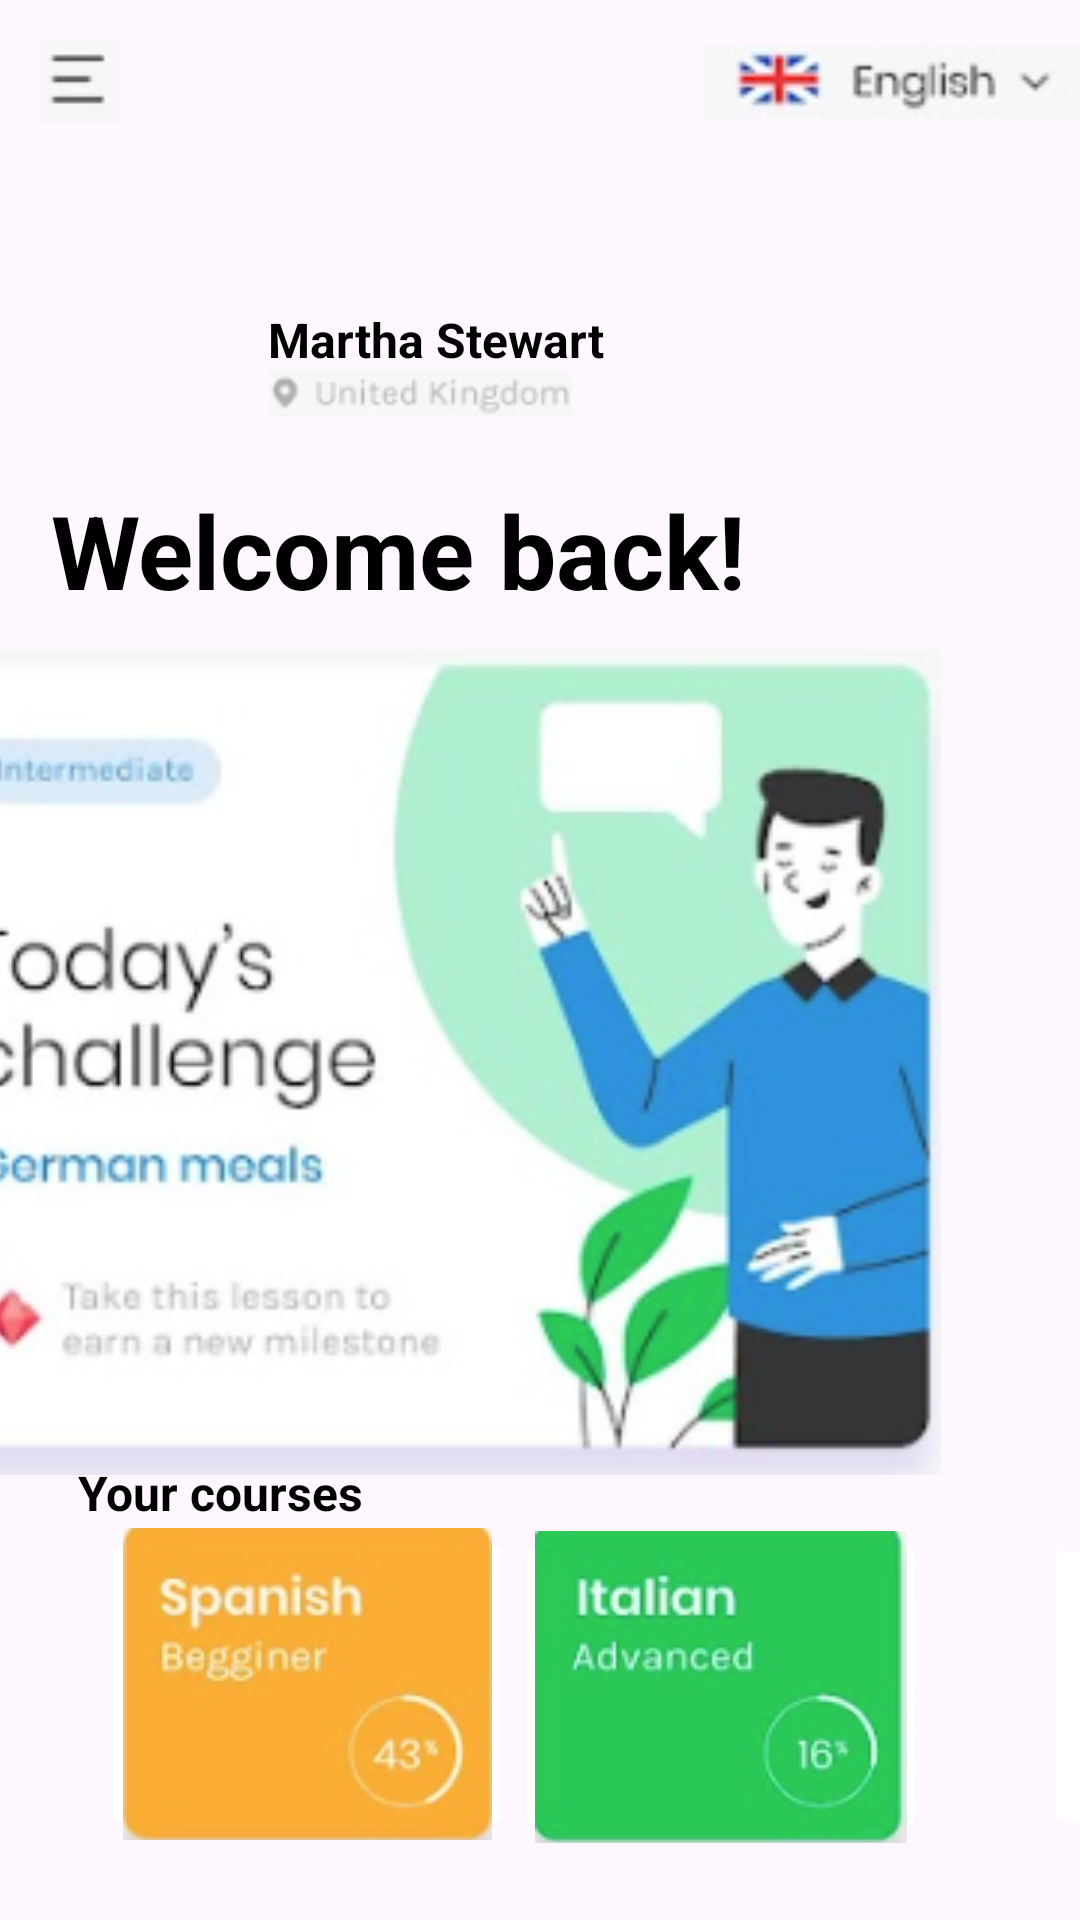

Write the Android layout XML for this screen, with the resource values it uses.
<!-- AndroidManifest.xml: application theme Theme.TrabajoMatias_Contreras -->
<!-- res/layout/activity_main.xml -->
<?xml version="1.0" encoding="utf-8"?>
<androidx.constraintlayout.widget.ConstraintLayout xmlns:android="http://schemas.android.com/apk/res/android"
    xmlns:app="http://schemas.android.com/apk/res-auto"
    xmlns:tools="http://schemas.android.com/tools"
    android:layout_width="match_parent"
    android:layout_height="match_parent"
    tools:context=".MainActivity">

    <ImageView
        android:id="@+id/imageView7"
        android:layout_width="wrap_content"
        android:layout_height="wrap_content"
        android:backgroundTintMode="add"
        app:layout_constraintBottom_toBottomOf="parent"
        app:layout_constraintEnd_toEndOf="parent"
        app:layout_constraintHorizontal_bias="0.041"
        app:layout_constraintStart_toStartOf="parent"
        app:layout_constraintTop_toTopOf="parent"
        app:layout_constraintVertical_bias="0.022"
        app:srcCompat="@drawable/captura" />

    <ImageView
        android:id="@+id/imageView6"
        android:layout_width="125dp"
        android:layout_height="28dp"
        android:backgroundTintMode="add"
        app:layout_constraintBottom_toBottomOf="parent"
        app:layout_constraintEnd_toEndOf="parent"
        app:layout_constraintHorizontal_bias="1.0"
        app:layout_constraintStart_toStartOf="parent"
        app:layout_constraintTop_toTopOf="parent"
        app:layout_constraintVertical_bias="0.022"
        app:srcCompat="@drawable/captura1" />

    <TextView
        android:id="@+id/textView5"
        android:layout_width="126dp"
        android:layout_height="24dp"
        android:backgroundTintMode="add"
        android:text=" Martha Stewart"
        android:textAllCaps="false"
        android:textColor="@color/black"
        android:textSize="16sp"
        android:textStyle="bold"
        app:layout_constraintBottom_toBottomOf="parent"
        app:layout_constraintEnd_toEndOf="parent"
        app:layout_constraintHorizontal_bias="0.364"
        app:layout_constraintStart_toStartOf="parent"
        app:layout_constraintTop_toTopOf="parent"
        app:layout_constraintVertical_bias="0.166" />

    <ImageView
        android:id="@+id/imageView9"
        android:layout_width="107dp"
        android:layout_height="15dp"
        android:backgroundTintMode="add"
        app:layout_constraintBottom_toBottomOf="parent"
        app:layout_constraintEnd_toEndOf="parent"
        app:layout_constraintHorizontal_bias="0.342"
        app:layout_constraintStart_toStartOf="parent"
        app:layout_constraintTop_toTopOf="parent"
        app:layout_constraintVertical_bias="0.198"
        app:srcCompat="@drawable/captura2" />

    <TextView
        android:id="@+id/textView6"
        android:layout_width="wrap_content"
        android:layout_height="wrap_content"
        android:layout_marginStart="17dp"
        android:layout_marginEnd="163dp"
        android:layout_marginBottom="15dp"
        android:backgroundTintMode="add"
        android:foregroundTintMode="add"
        android:text="Welcome back!"
        android:textColor="@color/black"
        android:textSize="34sp"
        android:textStyle="bold"
        app:layout_constraintBottom_toBottomOf="parent"
        app:layout_constraintEnd_toEndOf="parent"
        app:layout_constraintHorizontal_bias="0.0"
        app:layout_constraintStart_toStartOf="parent"
        app:layout_constraintTop_toTopOf="parent"
        app:layout_constraintVertical_bias="0.277" />

    <ImageView
        android:id="@+id/imageView10"
        android:layout_width="449dp"
        android:layout_height="275dp"
        android:layout_marginStart="16dp"
        android:backgroundTintMode="add"
        app:layout_constraintBottom_toBottomOf="parent"
        app:layout_constraintEnd_toEndOf="parent"
        app:layout_constraintHorizontal_bias="1.0"
        app:layout_constraintStart_toStartOf="parent"
        app:layout_constraintTop_toTopOf="parent"
        app:layout_constraintVertical_bias="0.594"
        app:srcCompat="@drawable/captura3" />

    <TextView
        android:id="@+id/textView7"
        android:layout_width="wrap_content"
        android:layout_height="wrap_content"
        android:text="Your courses"
        android:textColor="@color/black"
        android:textSize="16sp"
        android:textStyle="bold"
        app:layout_constraintBottom_toBottomOf="parent"
        app:layout_constraintEnd_toEndOf="parent"
        app:layout_constraintHorizontal_bias="0.098"
        app:layout_constraintStart_toStartOf="parent"
        app:layout_constraintTop_toTopOf="parent"
        app:layout_constraintVertical_bias="0.787" />

    <ImageButton
        android:id="@+id/imageButton4"
        android:layout_width="137dp"
        android:layout_height="104dp"
        android:backgroundTintMode="add"
        app:layout_constraintBottom_toBottomOf="parent"
        app:layout_constraintEnd_toEndOf="parent"
        app:layout_constraintHorizontal_bias="0.153"
        app:layout_constraintStart_toStartOf="parent"
        app:layout_constraintTop_toTopOf="parent"
        app:layout_constraintVertical_bias="0.95"
        app:srcCompat="@drawable/captura4" />

    <ImageButton
        android:id="@+id/imageButton5"
        android:layout_width="137dp"
        android:layout_height="104dp"
        android:backgroundTintMode="add"
        app:layout_constraintBottom_toBottomOf="parent"
        app:layout_constraintEnd_toEndOf="parent"
        app:layout_constraintHorizontal_bias="0.77"
        app:layout_constraintStart_toStartOf="parent"
        app:layout_constraintTop_toTopOf="parent"
        app:layout_constraintVertical_bias="0.952"
        app:srcCompat="@drawable/captura5" />

    <ImageButton
        android:id="@+id/imageButton6"
        android:layout_width="58dp"
        android:layout_height="102dp"
        android:layout_marginStart="348dp"
        android:backgroundTintMode="add"
        app:layout_constraintBottom_toBottomOf="parent"
        app:layout_constraintStart_toStartOf="parent"
        app:layout_constraintTop_toTopOf="parent"
        app:layout_constraintVertical_bias="0.95"
        app:srcCompat="@drawable/captura6" />

    <ImageView
        android:id="@+id/imageView11"
        android:layout_width="80dp"
        android:layout_height="93dp"
        app:layout_constraintBottom_toBottomOf="parent"
        app:layout_constraintEnd_toEndOf="parent"
        app:layout_constraintHorizontal_bias="0.049"
        app:layout_constraintStart_toStartOf="parent"
        app:layout_constraintTop_toTopOf="parent"
        app:layout_constraintVertical_bias="0.122"
        app:srcCompat="@drawable/_23a76dd33af276f281939b9957ad7c5" />
</androidx.constraintlayout.widget.ConstraintLayout>
<!-- resources referenced by this layout -->
<resources>
  <!-- drawable captura: png bitmap (drawable, 845 bytes) -->
  <!-- drawable captura1: png bitmap (drawable, 3950 bytes) -->
  <!-- drawable captura2: png bitmap (drawable, 2384 bytes) -->
  <!-- drawable captura3: png bitmap (drawable, 66825 bytes) -->
  <!-- drawable captura4: png bitmap (drawable, 17336 bytes) -->
  <!-- drawable captura5: png bitmap (drawable, 15334 bytes) -->
  <!-- drawable captura6: png bitmap (drawable, 3644 bytes) -->
  <style name="Theme.TrabajoMatias_Contreras" parent="Base.Theme.TrabajoMatias_Contreras" />
  <style name="Base.Theme.TrabajoMatias_Contreras" parent="Theme.Material3.DayNight.NoActionBar">
          
          
      </style>
  <!-- not gathered from this repository: default colours our renderer supplied (Android Studio template values) -->
  <color name="black">#FF000000</color>
</resources>
